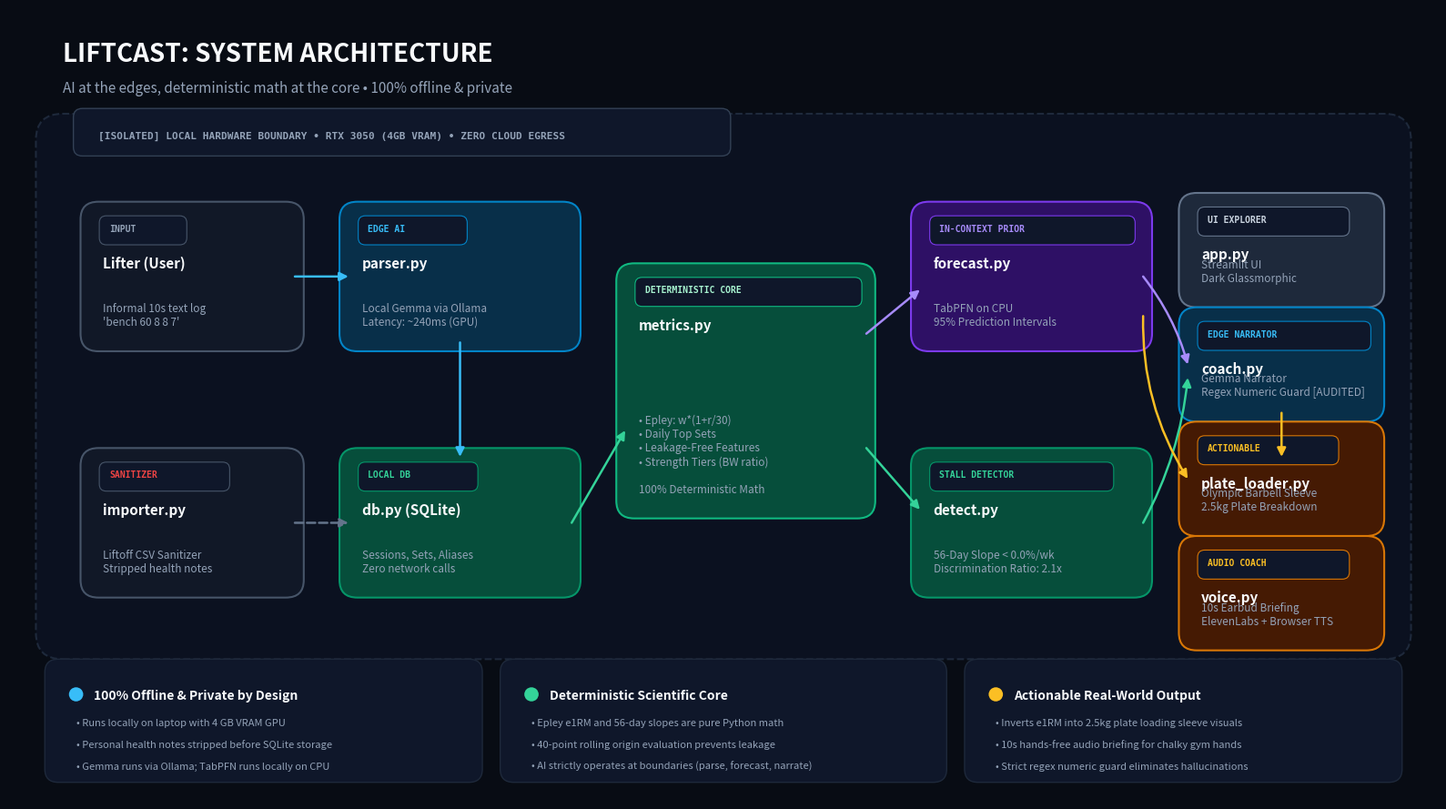
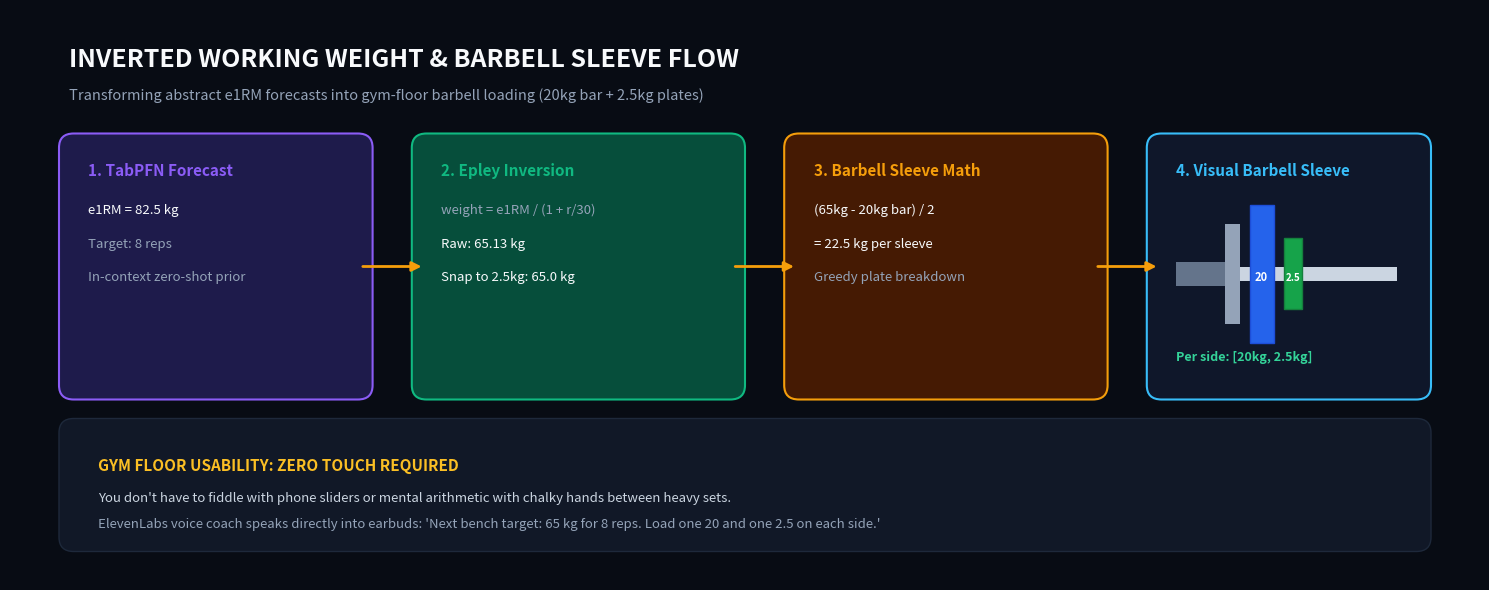
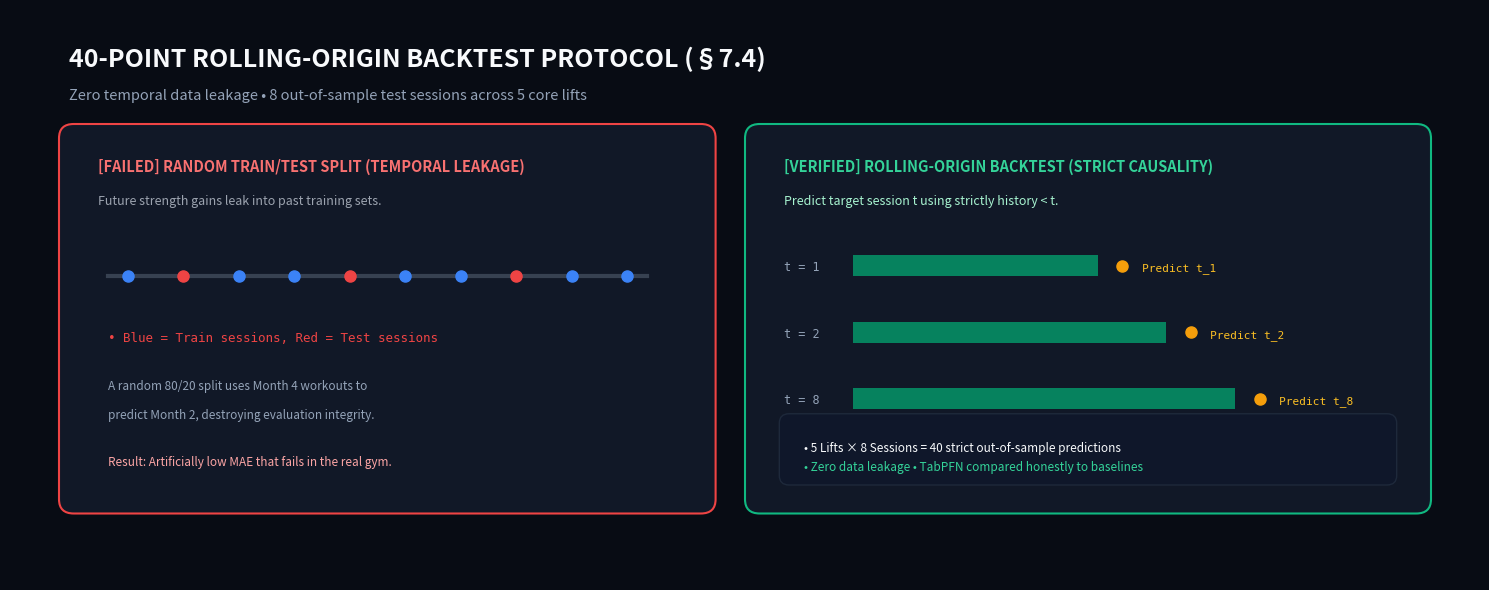
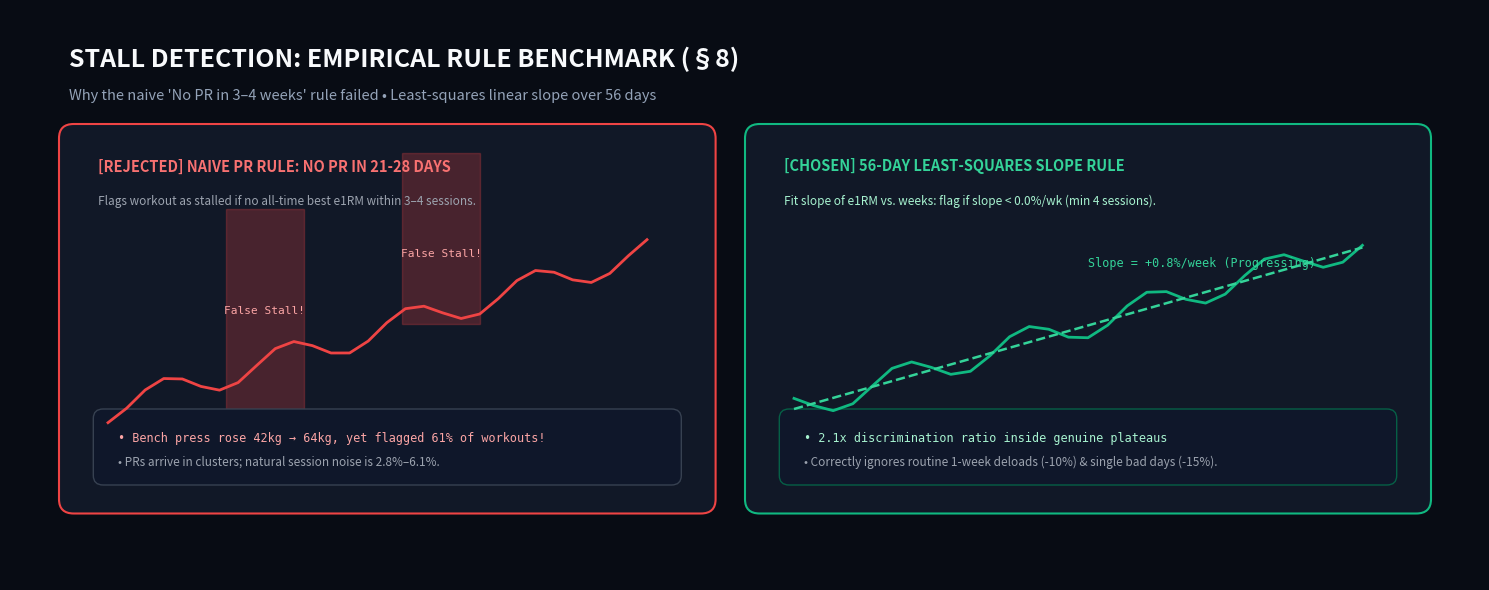

Generate these figures, in order, with matplotlib:
"""Render high-resolution, editorial-quality PNG architecture and flow diagrams.

Produces publication-ready raster PNG images for GitHub README and DEV.to posts.
"""

from __future__ import annotations
from pathlib import Path
import matplotlib.pyplot as plt
import matplotlib.patches as patches
import numpy as np


def create_architecture_diagram(output_path: Path) -> None:
    """Generate high-resolution system architecture diagram PNG."""
    fig, ax = plt.subplots(figsize=(16, 9), dpi=300)
    fig.patch.set_facecolor("#080C14")
    ax.set_facecolor("#080C14")
    ax.set_xlim(0, 16)
    ax.set_ylim(0, 9)
    ax.axis("off")

    # Title & Subtitle
    ax.text(0.6, 8.4, "LIFTCAST: SYSTEM ARCHITECTURE", fontsize=20, fontweight="bold", color="#F8FAFC", family="sans-serif")
    ax.text(0.6, 8.05, "AI at the edges, deterministic math at the core • 100% offline & private", fontsize=11, color="#94A3B8", family="sans-serif")

    # Hardware & Privacy Boundary
    boundary = patches.FancyBboxPatch(
        (0.5, 1.8), 15.0, 5.8,
        boxstyle="round,pad=0.2,rounding_size=0.3",
        linewidth=1.5, edgecolor="#1E293B", facecolor="#0B1120", linestyle="--"
    )
    ax.add_patch(boundary)
    
    # Boundary Badge
    b_badge = patches.FancyBboxPatch(
        (0.8, 7.4), 7.2, 0.38,
        boxstyle="round,pad=0.08,rounding_size=0.1",
        linewidth=1, edgecolor="#334155", facecolor="#0F172A"
    )
    ax.add_patch(b_badge)
    ax.text(1.0, 7.52, "[ISOLATED] LOCAL HARDWARE BOUNDARY • RTX 3050 (4GB VRAM) • ZERO CLOUD EGRESS", fontsize=8, fontweight="bold", color="#94A3B8", family="monospace")

    def draw_box(x, y, w, h, title, sublabel, tag, bg_col, edge_col, tag_col="#38BDF8"):
        box = patches.FancyBboxPatch((x, y), w, h, boxstyle="round,pad=0.1,rounding_size=0.2", linewidth=1.5, edgecolor=edge_col, facecolor=bg_col)
        ax.add_patch(box)
        # Tag pill
        tag_box = patches.FancyBboxPatch((x + 0.15, y + h - 0.35), len(tag) * 0.12 + 0.3, 0.25, boxstyle="round,pad=0.04,rounding_size=0.08", linewidth=0.8, edgecolor=edge_col, facecolor="#0F172A")
        ax.add_patch(tag_box)
        ax.text(x + 0.22, y + h - 0.23, tag, fontsize=7, fontweight="bold", color=tag_col, family="monospace")
        ax.text(x + 0.15, y + h - 0.65, title, fontsize=11, fontweight="bold", color="#F8FAFC", family="sans-serif")
        ax.text(x + 0.15, y + 0.2, sublabel, fontsize=8.5, color="#94A3B8", family="sans-serif")

    # Column 1: Inputs
    draw_box(0.9, 5.2, 2.3, 1.5, "Lifter (User)", "Informal 10s text log\n'bench 60 8 8 7'", "INPUT", "#111827", "#475569", "#94A3B8")
    draw_box(0.9, 2.4, 2.3, 1.5, "importer.py", "Liftoff CSV Sanitizer\nStripped health notes", "SANITIZER", "#111827", "#475569", "#EF4444")

    # Column 2: Parser & DB
    draw_box(3.8, 5.2, 2.5, 1.5, "parser.py", "Local Gemma via Ollama\nLatency: ~240ms (GPU)", "EDGE AI", "#082F49", "#0284C7", "#38BDF8")
    draw_box(3.8, 2.4, 2.5, 1.5, "db.py (SQLite)", "Sessions, Sets, Aliases\nZero network calls", "LOCAL DB", "#064E3B", "#059669", "#34D399")

    # Column 3: Deterministic Core
    draw_box(6.9, 3.3, 2.7, 2.7, "metrics.py", "• Epley: w*(1+r/30)\n• Daily Top Sets\n• Leakage-Free Features\n• Strength Tiers (BW ratio)\n\n100% Deterministic Math", "DETERMINISTIC CORE", "#064E3B", "#10B981", "#A7F3D0")

    # Column 4: Forecaster & Stall Detection
    draw_box(10.2, 5.2, 2.5, 1.5, "forecast.py", "TabPFN on CPU\n95% Prediction Intervals", "IN-CONTEXT PRIOR", "#2E1065", "#7C3AED", "#A78BFA")
    draw_box(10.2, 2.4, 2.5, 1.5, "detect.py", "56-Day Slope < 0.0%/wk\nDiscrimination Ratio: 2.1x", "STALL DETECTOR", "#064E3B", "#059669", "#34D399")

    # Column 5: Outputs
    draw_box(13.2, 5.7, 2.1, 1.1, "app.py", "Streamlit UI\nDark Glassmorphic", "UI EXPLORER", "#1E293B", "#64748B", "#CBD5E1")
    draw_box(13.2, 4.4, 2.1, 1.1, "coach.py", "Gemma Narrator\nRegex Numeric Guard [AUDITED]", "EDGE NARRATOR", "#082F49", "#0284C7", "#38BDF8")
    draw_box(13.2, 3.1, 2.1, 1.1, "plate_loader.py", "Olympic Barbell Sleeve\n2.5kg Plate Breakdown", "ACTIONABLE", "#451A03", "#D97706", "#FBBF24")
    draw_box(13.2, 1.8, 2.1, 1.1, "voice.py", "10s Earbud Briefing\nElevenLabs + Browser TTS", "AUDIO COACH", "#451A03", "#D97706", "#FBBF24")

    # Connectors
    def connect(p1, p2, col="#38BDF8", style="-", rad=0.0):
        con = patches.ConnectionPatch(
            p1, p2, coordsA="data", coordsB="data",
            arrowstyle="-|>", mutation_scale=14, linewidth=1.8,
            color=col, linestyle=style,
            connectionstyle=f"arc3,rad={rad}"
        )
        ax.add_patch(con)

    connect((3.2, 5.95), (3.8, 5.95), "#38BDF8")
    connect((5.05, 5.2), (5.05, 3.9), "#38BDF8")
    connect((3.2, 3.15), (3.8, 3.15), "#64748B", "--")
    connect((6.3, 3.15), (6.9, 4.2), "#34D399")
    connect((9.6, 5.3), (10.2, 5.8), "#A78BFA")
    connect((9.6, 4.0), (10.2, 3.3), "#34D399")
    connect((12.7, 5.95), (13.2, 4.95), "#A78BFA", rad=-0.1)
    connect((12.7, 3.15), (13.2, 4.8), "#34D399", rad=0.1)
    connect((12.7, 5.5), (13.2, 3.65), "#FBBF24", rad=0.15)
    connect((14.25, 4.4), (14.25, 3.9), "#FBBF24")

    # Bottom 3 Architecture Pillars
    def draw_pillar(x, y, w, h, dot_col, title, bullets):
        box = patches.FancyBboxPatch((x, y), w, h, boxstyle="round,pad=0.1,rounding_size=0.15", linewidth=1, edgecolor="#1E293B", facecolor="#0F172A")
        ax.add_patch(box)
        dot = patches.Circle((x + 0.25, y + h - 0.3), 0.08, facecolor=dot_col)
        ax.add_patch(dot)
        ax.text(x + 0.45, y + h - 0.35, title, fontsize=10, fontweight="bold", color="#F8FAFC", family="sans-serif")
        curr_y = y + h - 0.65
        for b in bullets:
            ax.text(x + 0.25, curr_y, f"• {b}", fontsize=8, color="#94A3B8", family="sans-serif")
            curr_y -= 0.25

    draw_pillar(0.5, 0.3, 4.7, 1.2, "#38BDF8", "100% Offline & Private by Design", [
        "Runs locally on laptop with 4 GB VRAM GPU",
        "Personal health notes stripped before SQLite storage",
        "Gemma runs via Ollama; TabPFN runs locally on CPU"
    ])
    draw_pillar(5.6, 0.3, 4.8, 1.2, "#34D399", "Deterministic Scientific Core", [
        "Epley e1RM and 56-day slopes are pure Python math",
        "40-point rolling origin evaluation prevents leakage",
        "AI strictly operates at boundaries (parse, forecast, narrate)"
    ])
    draw_pillar(10.8, 0.3, 4.7, 1.2, "#FBBF24", "Actionable Real-World Output", [
        "Inverts e1RM into 2.5kg plate loading sleeve visuals",
        "10s hands-free audio briefing for chalky gym hands",
        "Strict regex numeric guard eliminates hallucinations"
    ])

    plt.tight_layout()
    plt.savefig(output_path, dpi=300, facecolor=fig.get_facecolor(), edgecolor="none")
    plt.close()
    print(f"Saved: {output_path}")


def create_plate_loader_diagram(output_path: Path) -> None:
    """Generate high-resolution plate loader flow diagram PNG."""
    fig, ax = plt.subplots(figsize=(15, 6), dpi=300)
    fig.patch.set_facecolor("#080C14")
    ax.set_facecolor("#080C14")
    ax.set_xlim(0, 15)
    ax.set_ylim(0, 6)
    ax.axis("off")

    ax.text(0.6, 5.4, "INVERTED WORKING WEIGHT & BARBELL SLEEVE FLOW", fontsize=18, fontweight="bold", color="#F8FAFC")
    ax.text(0.6, 5.05, "Transforming abstract e1RM forecasts into gym-floor barbell loading (20kg bar + 2.5kg plates)", fontsize=10.5, color="#94A3B8")

    # Step Boxes
    def step_box(x, y, w, h, step_num, title, lines, edge_col, fill_col):
        box = patches.FancyBboxPatch((x, y), w, h, boxstyle="round,pad=0.1,rounding_size=0.15", linewidth=1.5, edgecolor=edge_col, facecolor=fill_col)
        ax.add_patch(box)
        ax.text(x + 0.2, y + h - 0.35, f"{step_num}. {title}", fontsize=11, fontweight="bold", color=edge_col)
        curr_y = y + h - 0.75
        for l in lines:
            ax.text(x + 0.2, curr_y, l, fontsize=9.5, color="#F8FAFC" if "kg" in l else "#94A3B8")
            curr_y -= 0.35

    step_box(0.6, 2.0, 3.0, 2.6, "1", "TabPFN Forecast", [
        "e1RM = 82.5 kg",
        "Target: 8 reps",
        "In-context zero-shot prior"
    ], "#8B5CF6", "#1E1B4B")

    step_box(4.2, 2.0, 3.2, 2.6, "2", "Epley Inversion", [
        "weight = e1RM / (1 + r/30)",
        "Raw: 65.13 kg",
        "Snap to 2.5kg: 65.0 kg"
    ], "#10B981", "#064E3B")

    step_box(8.0, 2.0, 3.1, 2.6, "3", "Barbell Sleeve Math", [
        "(65kg - 20kg bar) / 2",
        "= 22.5 kg per sleeve",
        "Greedy plate breakdown"
    ], "#F59E0B", "#451A03")

    # Sleeve Visual Graphic Box
    sleeve_box = patches.FancyBboxPatch((11.7, 2.0), 2.7, 2.6, boxstyle="round,pad=0.1,rounding_size=0.15", linewidth=1.5, edgecolor="#38BDF8", facecolor="#0F172A")
    ax.add_patch(sleeve_box)
    ax.text(11.9, 4.25, "4. Visual Barbell Sleeve", fontsize=11, fontweight="bold", color="#38BDF8")

    # Draw Barbell Sleeve
    # Shaft
    ax.add_patch(patches.Rectangle((11.9, 3.1), 0.5, 0.25, facecolor="#64748B"))
    # Collar
    ax.add_patch(patches.Rectangle((12.4, 2.7), 0.15, 1.05, facecolor="#94A3B8"))
    # Sleeve
    ax.add_patch(patches.Rectangle((12.55, 3.15), 1.6, 0.15, facecolor="#CBD5E1"))
    # 20kg Blue Plate
    ax.add_patch(patches.Rectangle((12.65, 2.5), 0.25, 1.45, facecolor="#2563EB", edgecolor="#1D4ED8", linewidth=1))
    ax.text(12.77, 3.15, "20", fontsize=8, color="#FFFFFF", fontweight="bold", ha="center")
    # 2.5kg Green Plate
    ax.add_patch(patches.Rectangle((13.0, 2.85), 0.18, 0.75, facecolor="#16A34A", edgecolor="#15803D", linewidth=1))
    ax.text(13.09, 3.15, "2.5", fontsize=7, color="#FFFFFF", fontweight="bold", ha="center")

    ax.text(11.9, 2.3, "Per side: [20kg, 2.5kg]", fontsize=9, color="#34D399", fontweight="bold")

    # Connectors
    for x_start, x_end in [(3.6, 4.2), (7.4, 8.0), (11.1, 11.7)]:
        con = patches.ConnectionPatch((x_start, 3.3), (x_end, 3.3), coordsA="data", coordsB="data", arrowstyle="-|>", mutation_scale=14, linewidth=2, color="#F59E0B")
        ax.add_patch(con)

    # Bottom Gym Usability Card
    card = patches.FancyBboxPatch((0.6, 0.4), 13.8, 1.2, boxstyle="round,pad=0.1,rounding_size=0.15", linewidth=1, edgecolor="#1E293B", facecolor="#111827")
    ax.add_patch(card)
    ax.text(0.9, 1.15, "GYM FLOOR USABILITY: ZERO TOUCH REQUIRED", fontsize=11, fontweight="bold", color="#FBBF24")
    ax.text(0.9, 0.82, "You don't have to fiddle with phone sliders or mental arithmetic with chalky hands between heavy sets.", fontsize=9.5, color="#CBD5E1")
    ax.text(0.9, 0.55, "ElevenLabs voice coach speaks directly into earbuds: 'Next bench target: 65 kg for 8 reps. Load one 20 and one 2.5 on each side.'", fontsize=9.5, color="#94A3B8")

    plt.tight_layout()
    plt.savefig(output_path, dpi=300, facecolor=fig.get_facecolor(), edgecolor="none")
    plt.close()
    print(f"Saved: {output_path}")


def create_evaluation_diagram(output_path: Path) -> None:
    """Generate high-resolution rolling-origin backtest protocol PNG."""
    fig, ax = plt.subplots(figsize=(15, 6), dpi=300)
    fig.patch.set_facecolor("#080C14")
    ax.set_facecolor("#080C14")
    ax.set_xlim(0, 15)
    ax.set_ylim(0, 6)
    ax.axis("off")

    ax.text(0.6, 5.4, "40-POINT ROLLING-ORIGIN BACKTEST PROTOCOL (§7.4)", fontsize=18, fontweight="bold", color="#F8FAFC")
    ax.text(0.6, 5.05, "Zero temporal data leakage • 8 out-of-sample test sessions across 5 core lifts", fontsize=10.5, color="#94A3B8")

    # Bad Split Box
    b_bad = patches.FancyBboxPatch((0.6, 0.8), 6.5, 3.9, boxstyle="round,pad=0.1,rounding_size=0.15", linewidth=1.5, edgecolor="#EF4444", facecolor="#111827")
    ax.add_patch(b_bad)
    ax.text(0.9, 4.3, "[FAILED] RANDOM TRAIN/TEST SPLIT (TEMPORAL LEAKAGE)", fontsize=10.5, fontweight="bold", color="#F87171")
    ax.text(0.9, 3.95, "Future strength gains leak into past training sets.", fontsize=9, color="#9CA3AF")

    # Draw timeline with random dots
    ax.plot([1.0, 6.5], [3.2, 3.2], color="#374151", linewidth=3)
    x_pts = np.linspace(1.2, 6.3, 10)
    for i, pt in enumerate(x_pts):
        is_test = i in [1, 4, 7]
        col = "#EF4444" if is_test else "#3B82F6"
        ax.plot(pt, 3.2, marker="o", markersize=8, color=col)

    ax.text(1.0, 2.5, "• Blue = Train sessions, Red = Test sessions", fontsize=9, color="#EF4444", family="monospace")
    ax.text(1.0, 2.0, "A random 80/20 split uses Month 4 workouts to", fontsize=8.5, color="#94A3B8")
    ax.text(1.0, 1.7, "predict Month 2, destroying evaluation integrity.", fontsize=8.5, color="#94A3B8")
    ax.text(1.0, 1.2, "Result: Artificially low MAE that fails in the real gym.", fontsize=8.5, color="#FCA5A5")

    # Good Split Box (Rolling Origin)
    b_good = patches.FancyBboxPatch((7.6, 0.8), 6.8, 3.9, boxstyle="round,pad=0.1,rounding_size=0.15", linewidth=1.5, edgecolor="#10B981", facecolor="#111827")
    ax.add_patch(b_good)
    ax.text(7.9, 4.3, "[VERIFIED] ROLLING-ORIGIN BACKTEST (STRICT CAUSALITY)", fontsize=10.5, fontweight="bold", color="#34D399")
    ax.text(7.9, 3.95, "Predict target session t using strictly history < t.", fontsize=9, color="#A7F3D0")

    # Draw 3 step bars
    y_steps = [3.3, 2.6, 1.9]
    train_lens = [2.5, 3.2, 3.9]
    for idx, (ys, tl) in enumerate(zip(y_steps, train_lens)):
        step_num = [1, 2, 8][idx]
        ax.text(7.9, ys - 0.05, f"t = {step_num}", fontsize=8.5, color="#94A3B8", family="monospace")
        ax.add_patch(patches.Rectangle((8.6, ys - 0.1), tl, 0.22, facecolor="#059669", alpha=0.85))
        ax.plot(8.6 + tl + 0.25, ys + 0.01, marker="o", markersize=8, color="#F59E0B")
        ax.text(8.6 + tl + 0.45, ys - 0.05, f"Predict t_{step_num}", fontsize=8, color="#FBBF24", family="monospace")

    b_card = patches.FancyBboxPatch((7.9, 1.05), 6.2, 0.65, boxstyle="round,pad=0.05,rounding_size=0.1", linewidth=1, edgecolor="#1E293B", facecolor="#0F172A")
    ax.add_patch(b_card)
    ax.text(8.1, 1.35, "• 5 Lifts × 8 Sessions = 40 strict out-of-sample predictions", fontsize=8.5, color="#F8FAFC")
    ax.text(8.1, 1.15, "• Zero data leakage • TabPFN compared honestly to baselines", fontsize=8.5, color="#34D399")

    plt.tight_layout()
    plt.savefig(output_path, dpi=300, facecolor=fig.get_facecolor(), edgecolor="none")
    plt.close()
    print(f"Saved: {output_path}")


def create_stall_diagram(output_path: Path) -> None:
    """Generate high-resolution empirical stall detection diagram PNG."""
    fig, ax = plt.subplots(figsize=(15, 6), dpi=300)
    fig.patch.set_facecolor("#080C14")
    ax.set_facecolor("#080C14")
    ax.set_xlim(0, 15)
    ax.set_ylim(0, 6)
    ax.axis("off")

    ax.text(0.6, 5.4, "STALL DETECTION: EMPIRICAL RULE BENCHMARK (§8)", fontsize=18, fontweight="bold", color="#F8FAFC")
    ax.text(0.6, 5.05, "Why the naive 'No PR in 3–4 weeks' rule failed • Least-squares linear slope over 56 days", fontsize=10.5, color="#94A3B8")

    # Left: Naive PR Rule
    b_bad = patches.FancyBboxPatch((0.6, 0.8), 6.5, 3.9, boxstyle="round,pad=0.1,rounding_size=0.15", linewidth=1.5, edgecolor="#EF4444", facecolor="#111827")
    ax.add_patch(b_bad)
    ax.text(0.9, 4.3, "[REJECTED] NAIVE PR RULE: NO PR IN 21-28 DAYS", fontsize=10.5, fontweight="bold", color="#F87171")
    ax.text(0.9, 3.95, "Flags workout as stalled if no all-time best e1RM within 3–4 sessions.", fontsize=8.5, color="#9CA3AF")

    # Plot noisy upward trend with false alarm shading
    x = np.linspace(1.0, 6.5, 30)
    y = 1.8 + 0.3 * (x - 1.0) + 0.15 * np.sin(x * 5)
    ax.plot(x, y, color="#EF4444", linewidth=2)
    # Shaded false alarms
    ax.axvspan(2.2, 3.0, ymin=0.3, ymax=0.65, color="#EF4444", alpha=0.25)
    ax.axvspan(4.0, 4.8, ymin=0.45, ymax=0.75, color="#EF4444", alpha=0.25)
    ax.text(2.6, 2.8, "False Stall!", fontsize=8, color="#FCA5A5", ha="center", family="monospace")
    ax.text(4.4, 3.4, "False Stall!", fontsize=8, color="#FCA5A5", ha="center", family="monospace")

    b_bad_sub = patches.FancyBboxPatch((0.9, 1.05), 5.9, 0.7, boxstyle="round,pad=0.05,rounding_size=0.1", linewidth=1, edgecolor="#374151", facecolor="#0F172A")
    ax.add_patch(b_bad_sub)
    ax.text(1.1, 1.45, "• Bench press rose 42kg → 64kg, yet flagged 61% of workouts!", fontsize=8.5, color="#FCA5A5", family="monospace")
    ax.text(1.1, 1.2, "• PRs arrive in clusters; natural session noise is 2.8%–6.1%.", fontsize=8.5, color="#9CA3AF")

    # Right: 56-day LS slope rule
    b_good = patches.FancyBboxPatch((7.6, 0.8), 6.8, 3.9, boxstyle="round,pad=0.1,rounding_size=0.15", linewidth=1.5, edgecolor="#10B981", facecolor="#111827")
    ax.add_patch(b_good)
    ax.text(7.9, 4.3, "[CHOSEN] 56-DAY LEAST-SQUARES SLOPE RULE", fontsize=10.5, fontweight="bold", color="#34D399")
    ax.text(7.9, 3.95, "Fit slope of e1RM vs. weeks: flag if slope < 0.0%/wk (min 4 sessions).", fontsize=8.5, color="#A7F3D0")

    # Plot trend with regression fit
    x2 = np.linspace(8.0, 13.8, 30)
    y2 = 1.8 + 0.3 * (x2 - 8.0) + 0.15 * np.sin(x2 * 5)
    ax.plot(x2, y2, color="#10B981", linewidth=2)
    # Regression line
    ax.plot([8.0, 13.8], [1.8, 3.5], color="#34D399", linestyle="--", linewidth=1.8)
    ax.text(11.0, 3.3, "Slope = +0.8%/week (Progressing)", fontsize=8.5, color="#34D399", family="monospace")

    b_good_sub = patches.FancyBboxPatch((7.9, 1.05), 6.2, 0.7, boxstyle="round,pad=0.05,rounding_size=0.1", linewidth=1, edgecolor="#065F46", facecolor="#0F172A")
    ax.add_patch(b_good_sub)
    ax.text(8.1, 1.45, "• 2.1x discrimination ratio inside genuine plateaus", fontsize=8.5, color="#A7F3D0", family="monospace")
    ax.text(8.1, 1.2, "• Correctly ignores routine 1-week deloads (-10%) & single bad days (-15%).", fontsize=8.5, color="#9CA3AF")

    plt.tight_layout()
    plt.savefig(output_path, dpi=300, facecolor=fig.get_facecolor(), edgecolor="none")
    plt.close()
    print(f"Saved: {output_path}")


if __name__ == "__main__":
    assets_dir = Path("docs/assets")
    assets_dir.mkdir(parents=True, exist_ok=True)
    create_architecture_diagram(assets_dir / "architecture.png")
    create_plate_loader_diagram(assets_dir / "plate_loader_flow.png")
    create_evaluation_diagram(assets_dir / "evaluation_protocol.png")
    create_stall_diagram(assets_dir / "stall_detection.png")
